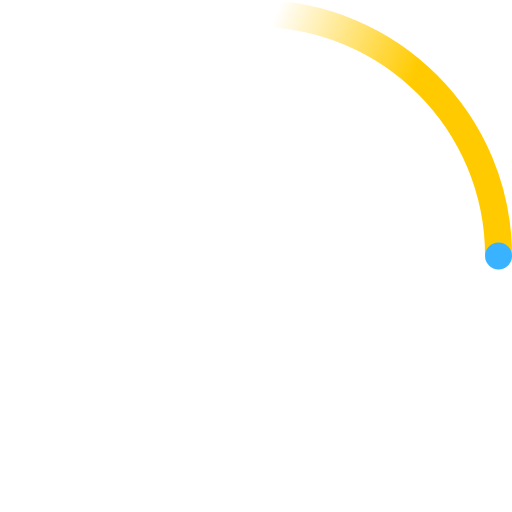
t = 0.00 s
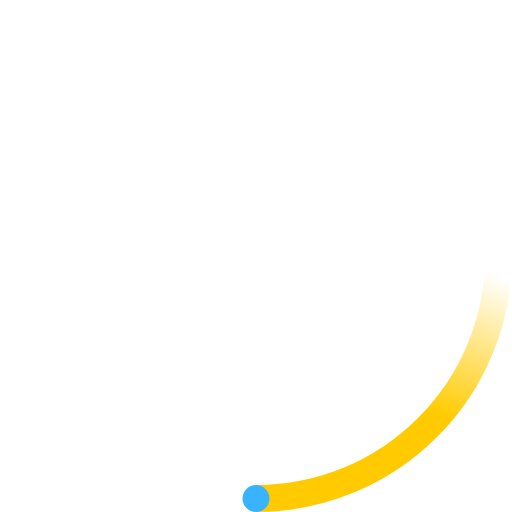
t = 0.13 s
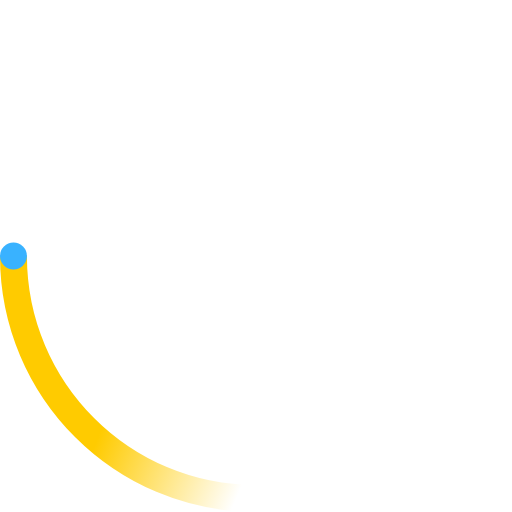
t = 0.25 s
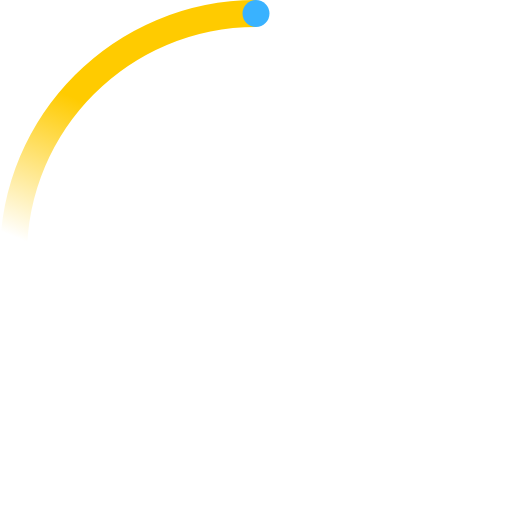
t = 0.38 s

The animated SVG that drew these frames (rendered in a browser with its animation timeline set to each time). Animation: 2 SMIL elements (animateTransform=2); one cycle of 0.50 s, repeats indefinitely.

<!-- By Sam Herbert (@sherb), for everyone. More @ http://goo.gl/7AJzbL -->
<svg width="38" height="38" viewBox="0 0 38 38" xmlns="http://www.w3.org/2000/svg">
    <defs>
        <linearGradient x1="8.042%" y1="0%" x2="65.682%" y2="23.865%" id="a">
            <stop stop-color="#ffcb00" stop-opacity="0" offset="0%"/>
            <stop stop-color="#ffcb00" stop-opacity=".631" offset="63.146%"/>
            <stop stop-color="#ffcb00" offset="100%"/>
        </linearGradient>
    </defs>
    <g fill="none" fill-rule="evenodd">
        <g transform="translate(1 1)">
            <path d="M36 18c0-9.94-8.06-18-18-18" id="Oval-2" stroke="url(#a)" stroke-width="2">
                <animateTransform
                    attributeName="transform"
                    type="rotate"
                    from="0 18 18"
                    to="360 18 18"
                    dur="0.5s"
                    repeatCount="indefinite" />
            </path>
            <circle fill="#39b2ff" cx="36" cy="18" r="1">
                <animateTransform
                    attributeName="transform"
                    type="rotate"
                    from="0 18 18"
                    to="360 18 18"
                    dur="0.5s"
                    repeatCount="indefinite" />
            </circle>
        </g>
    </g>
</svg>
